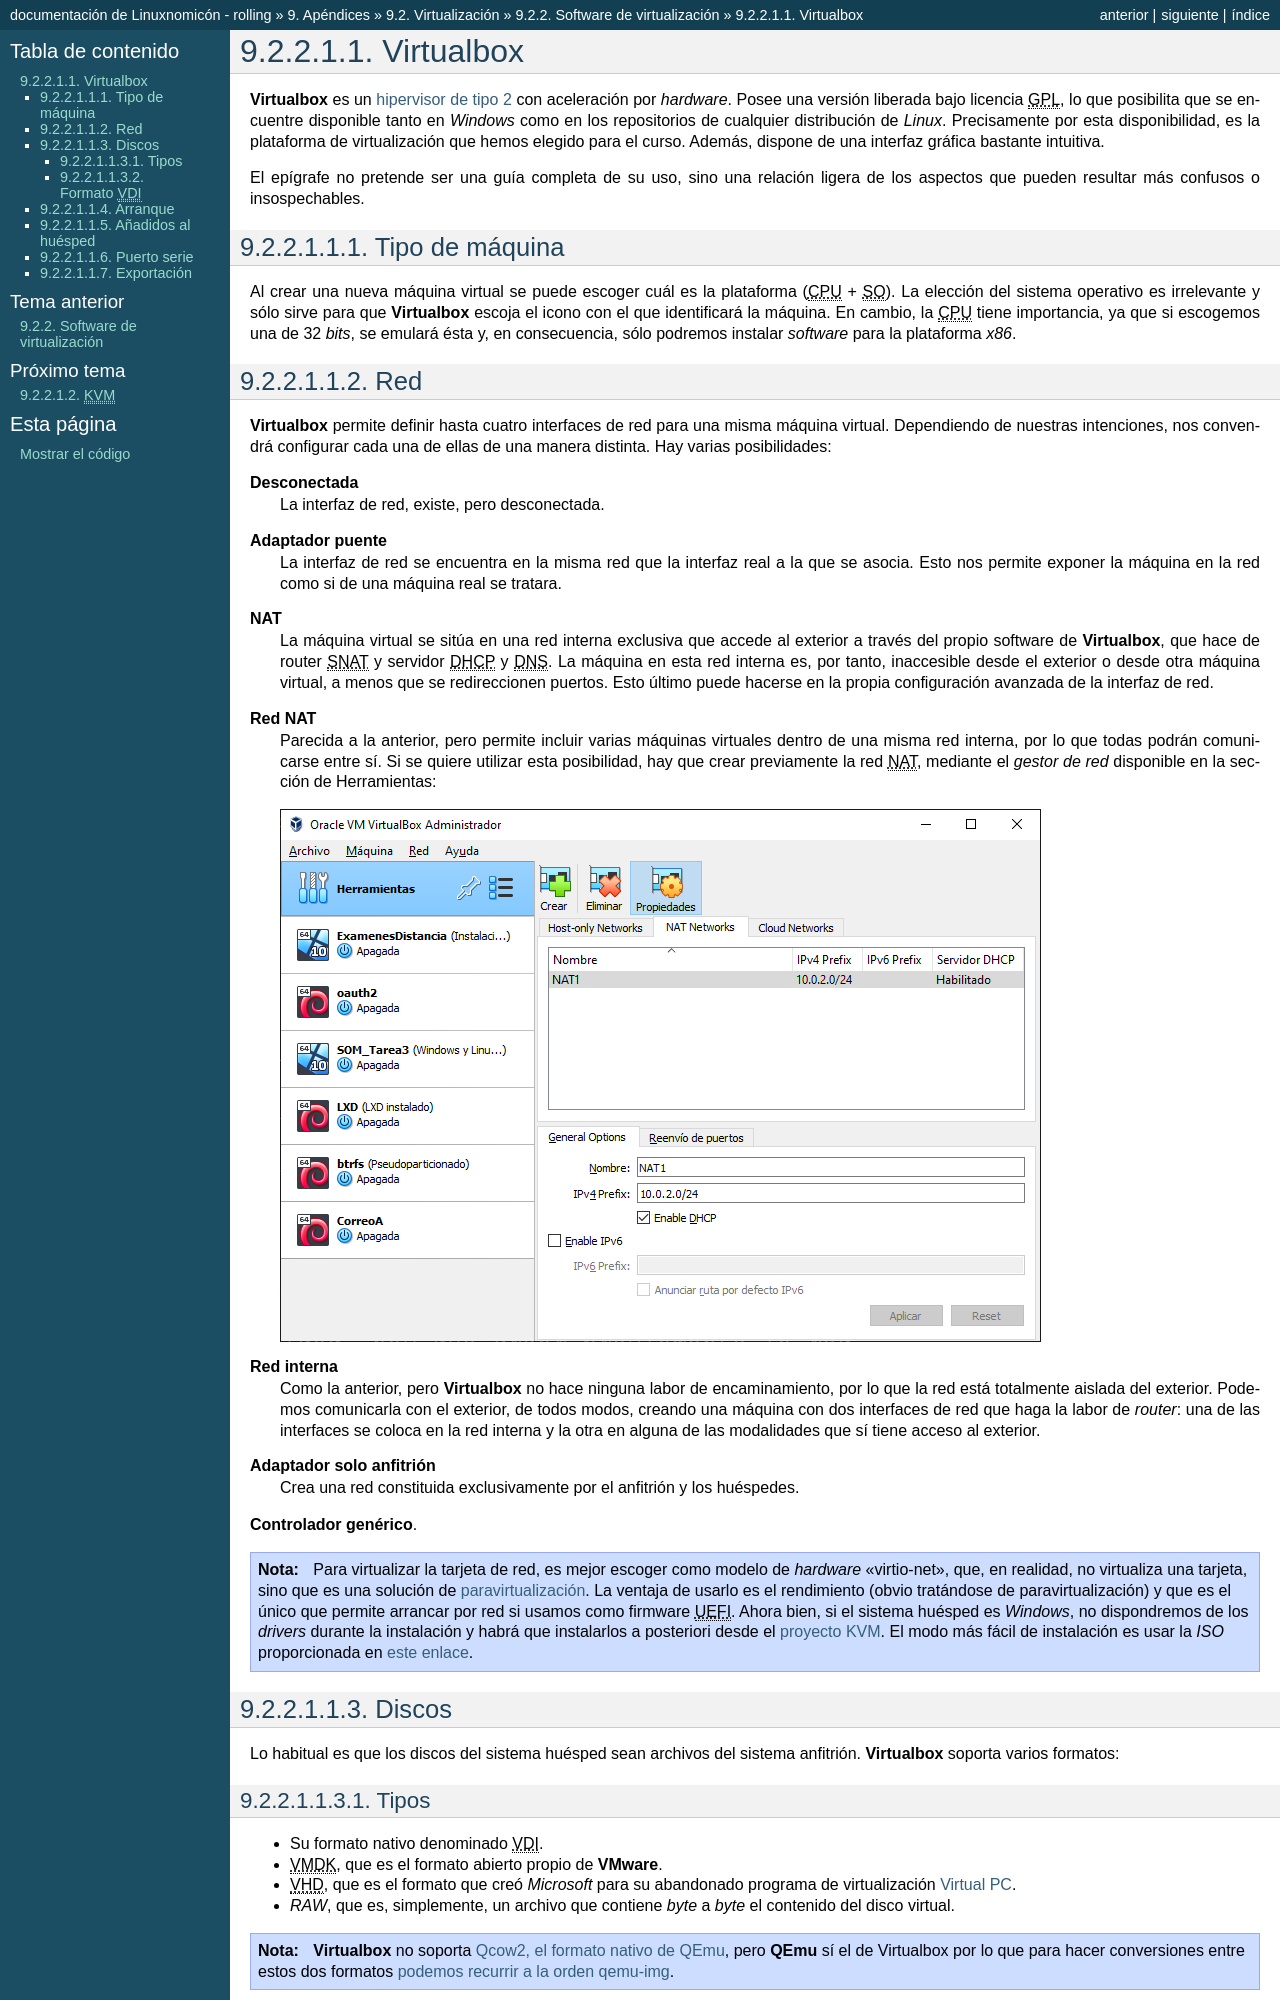

repository: sio2sio2/doc-linux · page: 98.apendice/05.virtual/02.software/01.completa/01.virtualbox.html · generator: sphinx

.. _virtualbox:

Virtualbox
**********
:program:`Virtualbox` es un :ref:`hipervisor de tipo 2 <virt-completa>` con
aceleración por *hardware*. Posee una versión liberada bajo licencia |GPL|, lo
que posibilita que se encuentre disponible tanto en *Windows* como en los
repositorios de cualquier distribución de *Linux*. Precisamente por esta
disponibilidad, es la plataforma de virtualización que hemos elegido para el
curso. Además, dispone de una interfaz gráfica bastante intuitiva.

El epígrafe no pretende ser una guía completa de su uso, sino una relación
ligera de los aspectos que pueden resultar más confusos o insospechables.

Tipo de máquina
===============
Al crear una nueva máquina virtual se puede escoger cuál es la plataforma
(|CPU| + |SO|). La elección del sistema operativo es irrelevante y sólo
sirve para que :program:`Virtualbox` escoja el icono con el que identificará
la máquina. En cambio, la |CPU| tiene importancia, ya que si escogemos una de
32 *bits*, se emulará ésta y, en consecuencia, sólo podremos instalar
*software* para la plataforma *x86*.

.. _virtualbox-red:

Red
===
:program:`Virtualbox` permite definir hasta cuatro interfaces de red para
una misma máquina virtual. Dependiendo de nuestras intenciones, nos
convendrá configurar cada una de ellas de una manera distinta. Hay varias
posibilidades:

**Desconectada**
   La interfaz de red, existe, pero desconectada.

**Adaptador puente**
  La interfaz de red se encuentra en la misma red que la interfaz real a la que
  se asocia. Esto nos permite exponer la máquina en la red como si de una
  máquina real se tratara.

**NAT**
  La máquina virtual se sitúa en una red interna exclusiva que accede al
  exterior a través del propio software de :program:`Virtualbox`, que hace de
  router |SNAT| y servidor |DHCP| y |DNS|. La máquina en esta red interna es,
  por tanto, inaccesible desde el exterior o desde otra máquina virtual, a menos
  que se redireccionen puertos. Esto último puede hacerse en la propia
  configuración avanzada de la interfaz de red.

**Red NAT**
  Parecida a la anterior, pero permite incluir varias máquinas virtuales
  dentro de una misma red interna, por lo que todas podrán comunicarse entre
  sí. Si se quiere utilizar esta posibilidad, hay que crear previamente la red
  |NAT|, mediante el *gestor de red* disponible en la sección de Herramientas:

  .. image:: files/rednat.png

**Red interna**
  Como la anterior, pero :program:`Virtualbox` no hace ninguna labor de
  encaminamiento, por lo que la red está totalmente aislada del exterior.
  Podemos comunicarla con el exterior, de todos modos, creando una máquina con
  dos interfaces de red que haga la labor de *router*: una de las interfaces se
  coloca en la red interna y la otra en alguna de las modalidades que sí tiene
  acceso al exterior.

**Adaptador solo anfitrión**
  Crea una red constituida exclusivamente por el anfitrión y los huéspedes.

**Controlador genérico**.

.. note:: Para virtualizar la tarjeta de red, es mejor escoger como modelo de
   *hardware* "virtio-net", que, en realidad, no virtualiza una tarjeta, sino
   que es una solución de :ref:`paravirtualización <paravirt>`. La ventaja de
   usarlo es el rendimiento (obvio tratándose de paravirtualización) y que es el
   único que permite arrancar por red si usamos como firmware |UEFI|. Ahora
   bien, si el sistema huésped es *Windows*, no dispondremos de los *drivers*
   durante la instalación y habrá que instalarlos a posteriori desde el
   `proyecto KVM <http://www.linux-kvm.org/page/WindowsGuestDrivers>`_. El modo
   más fácil de instalación es usar la *ISO* proporcionada en `este enlace
   <https://docs.fedoraproject.org/en-US/quick-docs/creating-windows-virtual-machines-using-virtio-drivers/index.html#virtio-win-direct-downloads>`_.
